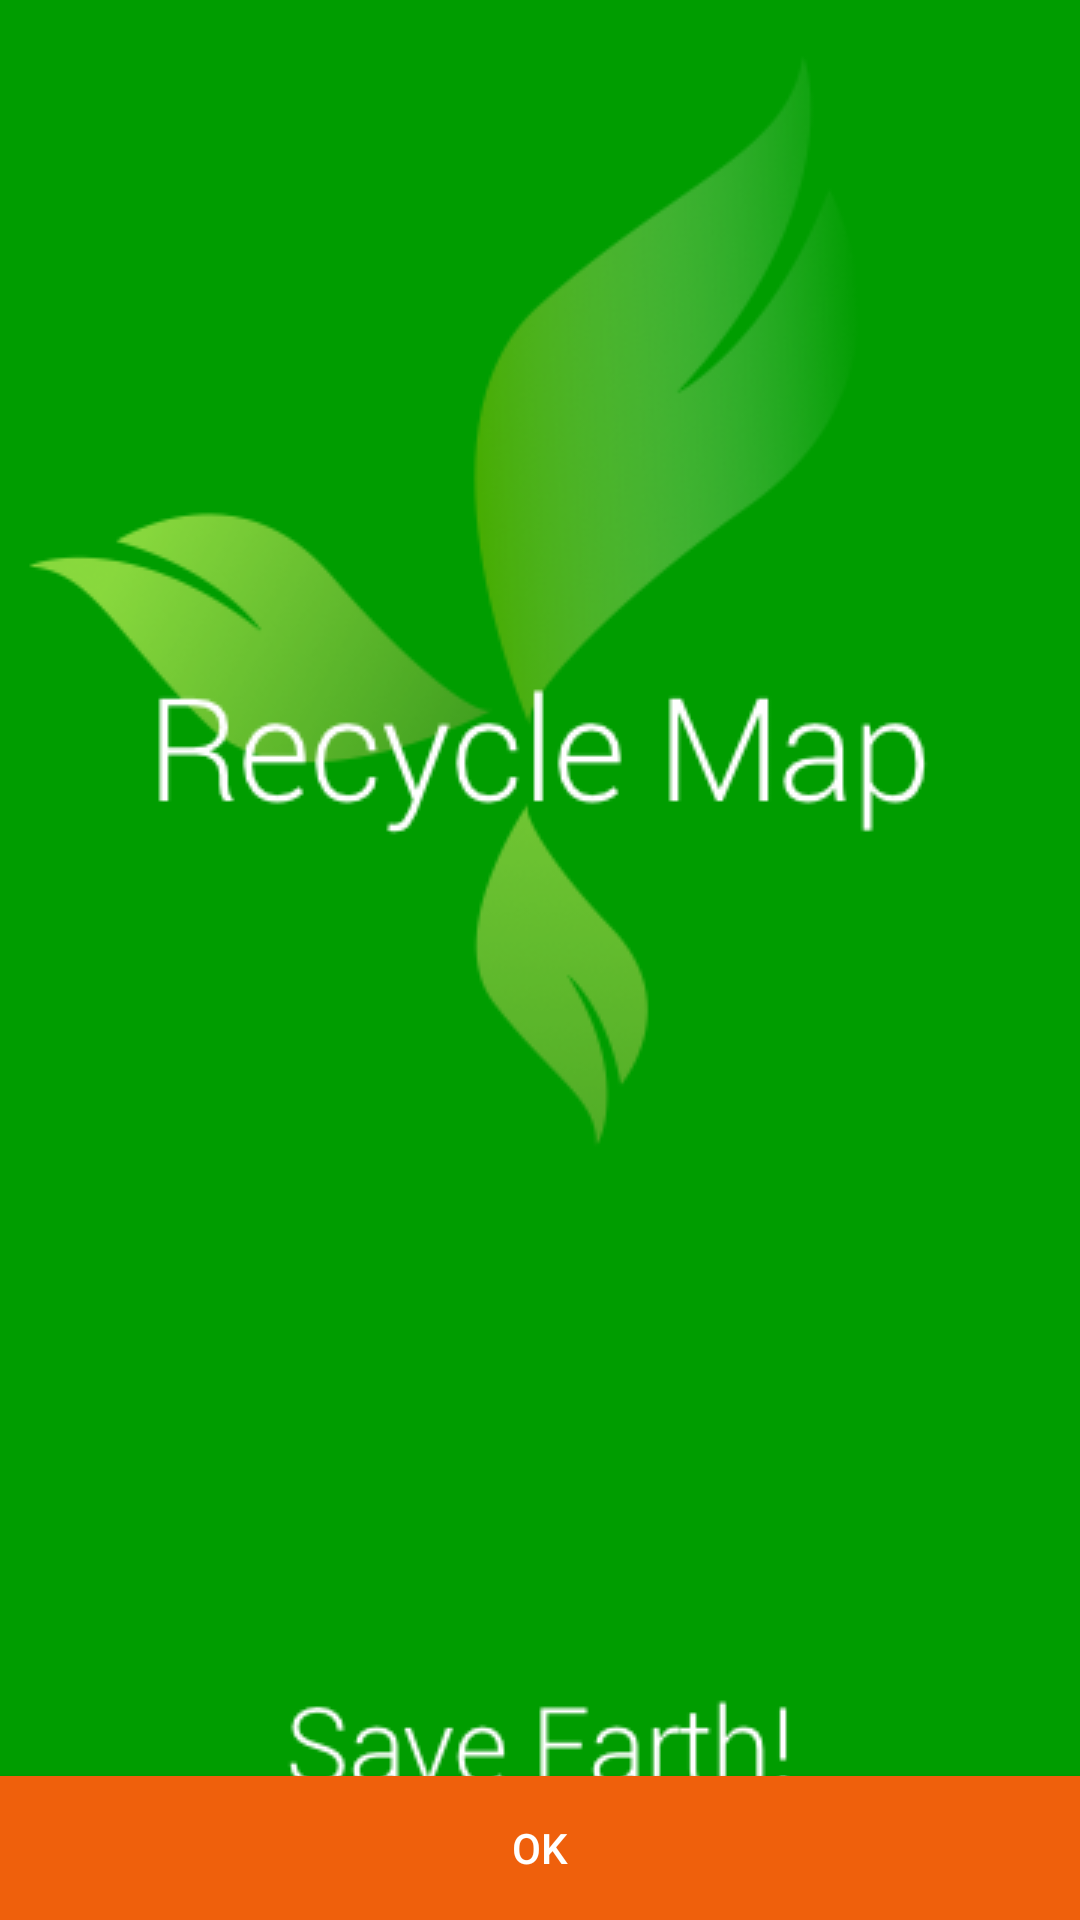

Produce the Android XML layout that renders to this screen, including the resource entries it uses.
<!-- AndroidManifest.xml: application theme AppTheme -->
<!-- res/layout/activity_category.xml -->
<?xml version="1.0" encoding="utf-8"?>
<RelativeLayout xmlns:android="http://schemas.android.com/apk/res/android"
    xmlns:app="http://schemas.android.com/apk/res-auto"
    android:layout_width="match_parent"
    android:layout_height="match_parent"
    android:orientation="horizontal">


    <ImageView
        android:id="@+id/imageView2"
        android:layout_width="match_parent"
        android:layout_height="match_parent"
        android:layout_alignParentStart="true"
        android:layout_alignParentTop="true"
        android:scaleType="fitXY"
        app:srcCompat="@drawable/splashscreen" />


    <Button
        android:id="@+id/buttonSlidePage"
        android:layout_width="match_parent"
        android:layout_height="wrap_content"
        android:background="@color/colorButtonSlide"
        android:text="OK"
        android:textColor="#FFFFFF"
        android:layout_alignParentBottom="true"
        android:layout_alignParentStart="true" />




</RelativeLayout>
<!-- resources referenced by this layout -->
<resources>
  <color name="colorButtonSlide">#EF600C</color>
  <!-- drawable splashscreen: png bitmap (drawable, 50926 bytes) -->
  <style name="AppTheme" parent="Theme.AppCompat.Light.DarkActionBar">
          
          <item name="colorPrimary">#FF9100</item>
          <item name="colorPrimaryDark">#FF6D00</item>
          <item name="colorAccent">@color/colorAccent</item>
          <item name="windowActionBar">false</item>
          <item name="windowNoTitle">true</item>
      </style>
  <color name="colorAccent">#FF4081</color>
</resources>
